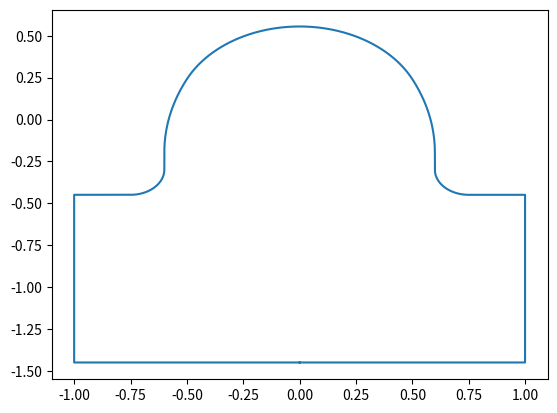

Source code (Python):
import math
from typing import List, Tuple
import numpy as np


class Circle:
    def __init__(self, x, y, radius):
        self.x = x
        self.y = y
        self.radius = radius
        self.theta1 = 0
        self.theta2 = np.pi / 2

    def find_intersection(self, other_circle) -> List[Tuple[float, float]]:
        # Calculate the distance between the centers of the circles
        d = math.sqrt((other_circle.x - self.x) ** 2 + (other_circle.y - self.y) ** 2)

        # Check if the circles are too far apart to intersect
        if d > self.radius + other_circle.radius:
            return None  # No intersection, circles are separate

        # Check if one circle is completely inside the other
        if d < abs(self.radius - other_circle.radius):
            return None  # No intersection, one circle is inside the other

        # Calculate the intersection points
        a = (self.radius**2 - other_circle.radius**2 + d**2) / (2 * d)
        h = math.sqrt(self.radius**2 - a**2)
        x3 = self.x + a * (other_circle.x - self.x) / d
        y3 = self.y + a * (other_circle.y - self.y) / d

        # Calculate the intersection points
        intersection_x1 = x3 + h * (other_circle.y - self.y) / d
        intersection_y1 = y3 - h * (other_circle.x - self.x) / d
        intersection_x2 = x3 - h * (other_circle.y - self.y) / d
        intersection_y2 = y3 + h * (other_circle.x - self.x) / d

        return [(intersection_x1, intersection_y1), (intersection_x2, intersection_y2)]

    def plot_circle(self, color):
        plt.plot(*self.get_pts(100), color)

    def get_theta(self, point):
        return math.atan2(point[1] - self.y, point[0] - self.x)

    def is_tangent(self, other_circle, tolerance=1e-9):
        d = math.sqrt((other_circle.x - self.x) ** 2 + (other_circle.y - self.y) ** 2)
        return within_tolerance(
            abs(self.radius - other_circle.radius) - d, 0
        ) or within_tolerance(self.radius + other_circle.radius - d, 0)

    def get_pts(self, num_pts):
        thetas = np.linspace(self.theta1, self.theta2, num_pts)
        return self.x + self.radius * np.cos(thetas), self.y + self.radius * np.sin(
            thetas
        )


class Line:
    def __init__(self, x1, y1, x2, y2):
        self.x1, self.y1, self.x2, self.y2 = x1, y1, x2, y2

    def plot_line(self, color):
        plt.plot([self.x1, self.x2], [self.y1, self.y2], color + "-")

    def get_pts(self, num_pts):
        return [self.x1, self.x2], [self.y1, self.y2]
        return np.linspace(self.x1, self.x2, num_pts), np.linspace(
            self.y1, self.y2, num_pts
        )


def within_tolerance(a, b, tolerance=1e-9):
    return abs(a - b) < tolerance


def get_pts(drawing,fn=100):
    x, y = drawing[0].get_pts(fn)
    for each in drawing[1:]:
        x2, y2 = each.get_pts(fn)
        if not within_tolerance(x2[0],x[-1]) or not within_tolerance(y2[0],y[-1]):
            x2 = x2[::-1]
            y2 = y2[::-1]
        x = np.concatenate([x, x2])
        y = np.concatenate([y, y2])
    return x,y
def mirror_pts_y(x,y):
    return np.concatenate([x,-x[::-1]]),np.concatenate([y,y[::-1]])

if __name__ == "__main__":
    import matplotlib.pyplot as plt

    # Example usage:
    pld = 0.254
    h = 0.75
    b = 0.4
    r1 = 0.15
    r2 = 1
    r3 = 0.555
    i = 0.63
    pitch = 2
    thickness = 1
    circle1 = Circle(0, 0, r3)
    circle2 = Circle(b, -(h - r3), r2)
    circle3 = Circle(-r2 - r1 + b, (-h - pld + r3) + r1, r1)
    circle1.theta1 = circle1.get_theta(circle1.find_intersection(circle2)[0])
    circle1.theta2 = np.pi / 2
    circle2.theta1 = circle2.get_theta(circle1.find_intersection(circle2)[0])
    circle2.theta2 = np.pi
    circle3.theta1 = 0
    circle3.theta2 = -np.pi / 2
    line1 = Line(-pitch / 2, -h - pld + r3, circle3.x, -h - pld + r3)
    line2 = Line(circle3.x + r1, circle3.y, circle2.x - r2, circle2.y)
    line3 = Line(-pitch / 2, -h - pld + r3-thickness,-pitch / 2, -h - pld + r3)
    line4 = Line(0, -h - pld + r3-thickness,-pitch / 2, -h - pld + r3-thickness)
    drawing = [line4,line3, line1, circle3, line2, circle2, circle1]
    plt.plot(*mirror_pts_y(*get_pts(drawing)))
    plt.show()
